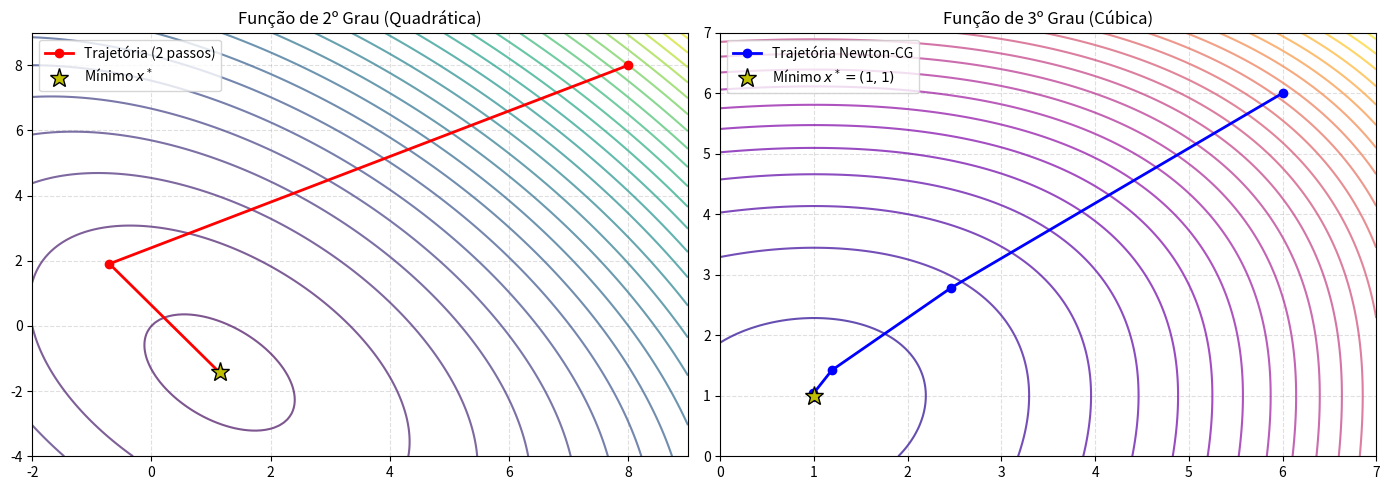

This figure's Python source:
import numpy as np
import matplotlib.pyplot as plt

def funcao_quadratica(x: np.ndarray, A: np.ndarray, b: np.ndarray, c: float = 0.0) -> float:
    """Calcula o valor escalar f(x) = (1/2) * x^T A x + b^T x + c."""
    return float(0.5 * (x @ A @ x) + (b @ x) + c)


def gradiente(x: np.ndarray, A: np.ndarray, b: np.ndarray) -> np.ndarray:
    """Calcula o vetor gradiente ∇f(x) = A x + b."""
    return A @ x + b

def gradiente_conjugado(A: np.ndarray, b: np.ndarray, x0: np.ndarray, tol: float = 1e-8, max_iter: int = 100):
    x = x0.astype(float).copy()
    historico = [x.copy()]

    # Passo 0: Gradiente inicial e primeira direção (máxima descida)
    g = gradiente(x, A, b)
    d = -g

    for k in range(max_iter):
        norma_g = np.linalg.norm(g)
        print(f"Iteração {k:2d} | x = {np.round(x, 6)} | ||grad|| = {norma_g:.2e}")

        if norma_g < tol:
            print(f"\n✅ Ponto de mínimo encontrado em {k} iterações!")
            break

        Ad = A @ d
        curvatura = d @ Ad  # d^T A d

        # 1. Tamanho ótimo do passo (t_k)
        t = -(g @ d) / curvatura

        # 2. Novo ponto (x_{k+1})
        x = x + t * d
        historico.append(x.copy())

        # 3. Novo gradiente (g_{k+1})
        g_novo = gradiente(x, A, b)

        # 4. Coeficiente de conjugação (Beta_k)
        beta = (Ad @ g_novo) / curvatura

        # 5. Nova direção conjugada (d_{k+1})
        d = -g_novo + beta * d
        g = g_novo

    return x, np.array(historico)

A_tcc = np.array([[15.0, 0.0], [0.0, 15.0]])
b_tcc = np.array([8.0, 3.0])
x0_tcc = np.array([10.0, 10.0])

x_min_tcc, _ = gradiente_conjugado(A_tcc, b_tcc, x0_tcc)
print("Ponto mínimo:", x_min_tcc)

A_3d = np.array([
    [4.0, 1.0, 0.0],
    [1.0, 3.0, 1.0],
    [0.0, 1.0, 2.0],
])
b_3d = np.array([-5.0, -5.0, -3.0])  # Solução exata: [1, 1, 1]
x0_3d = np.array([10.0, -5.0, 8.0])

x_min_3d, _ = gradiente_conjugado(A_3d, b_3d, x0_3d)
print("Ponto mínimo encontrado:", x_min_3d)

def gradiente_conjugado_terceiro_grau(grad_f, hess_f, x0: np.ndarray, tol: float = 1e-8, max_iter: int = 100):
    x = x0.astype(float).copy()
    n = len(x)
    historico = [x.copy()]

    g = grad_f(x)
    d = -g

    for k in range(max_iter):
        norma_g = np.linalg.norm(g)
        print(f"Iteração {k:2d} | x = {np.round(x, 6)} | ||grad|| = {norma_g:.2e}")

        if norma_g < tol:
            print(f"\n✅ Ponto de mínimo do polinômio de 3º grau encontrado em {k} iterações!")
            break

        # A Hessiana H(x) é recalculada no ponto atual x
        H = hess_f(x)
        curvatura = d @ H @ d

        # 1. Passo de Newton-CG usando a curvatura local
        t = -(g @ d) / curvatura

        # 2. Atualiza x
        x = x + t * d
        historico.append(x.copy())

        # 3. Novo gradiente
        g_novo = grad_f(x)

        # 4. Coeficiente de Fletcher-Reeves com reinício a cada n passos
        beta = 0.0 if (k + 1) % n == 0 else (g_novo @ g_novo) / (g @ g)

        # 5. Nova direção conjugada
        d = -g_novo + beta * d
        g = g_novo

    return x, np.array(historico)


# Definindo o gradiente e a Hessiana do polinômio de 3º grau
def grad_cubico(x: np.ndarray) -> np.ndarray:
    return np.array([x[0]**2 + 4.0*x[0] - 5.0, x[1]**2 + 3.0*x[1] - 4.0])

def hess_cubico(x: np.ndarray) -> np.ndarray:
    return np.array([[2.0*x[0] + 4.0, 0.0], [0.0, 2.0*x[1] + 3.0]])

x_min_cubico, traj_cubico = gradiente_conjugado_terceiro_grau(grad_cubico, hess_cubico, np.array([6.0, 6.0]))
print("Ponto mínimo encontrado:", x_min_cubico)

A_elipse = np.array([[6.0, 2.0], [2.0, 3.0]])
b_elipse = np.array([-4.0, 2.0])
x_min_q, traj_q = gradiente_conjugado(A_elipse, b_elipse, np.array([8.0, 8.0]))

fig, axes = plt.subplots(1, 2, figsize=(14, 5))

# Gráfico 1: 2º Grau
x1_q, x2_q = np.meshgrid(np.linspace(-2, 9, 150), np.linspace(-4, 9, 150))
Z_q = 0.5 * (A_elipse[0,0]*x1_q**2 + 2*A_elipse[0,1]*x1_q*x2_q + A_elipse[1,1]*x2_q**2) + b_elipse[0]*x1_q + b_elipse[1]*x2_q
axes[0].contour(x1_q, x2_q, Z_q, levels=25, cmap="viridis", alpha=0.7)
axes[0].plot(traj_q[:, 0], traj_q[:, 1], "ro-", linewidth=2, label="Trajetória (2 passos)")
axes[0].plot(x_min_q[0], x_min_q[1], "y*", markersize=14, markeredgecolor="black", label="Mínimo $x^*$")
axes[0].set_title("Função de 2º Grau (Quadrática)")
axes[0].legend()
axes[0].grid(True, linestyle="--", alpha=0.4)

# Gráfico 2: 3º Grau
x1_c, x2_c = np.meshgrid(np.linspace(0, 7, 150), np.linspace(0, 7, 150))
Z_c = (1/3)*(x1_c**3 + x2_c**3) + 2*x1_c**2 + 1.5*x2_c**2 - 5*x1_c - 4*x2_c
axes[1].contour(x1_c, x2_c, Z_c, levels=25, cmap="plasma", alpha=0.7)
axes[1].plot(traj_cubico[:, 0], traj_cubico[:, 1], "bo-", linewidth=2, label="Trajetória Newton-CG")
axes[1].plot(x_min_cubico[0], x_min_cubico[1], "y*", markersize=14, markeredgecolor="black", label="Mínimo $x^* = (1, 1)$")
axes[1].set_title("Função de 3º Grau (Cúbica)")
axes[1].legend()
axes[1].grid(True, linestyle="--", alpha=0.4)

plt.tight_layout()
plt.show()
